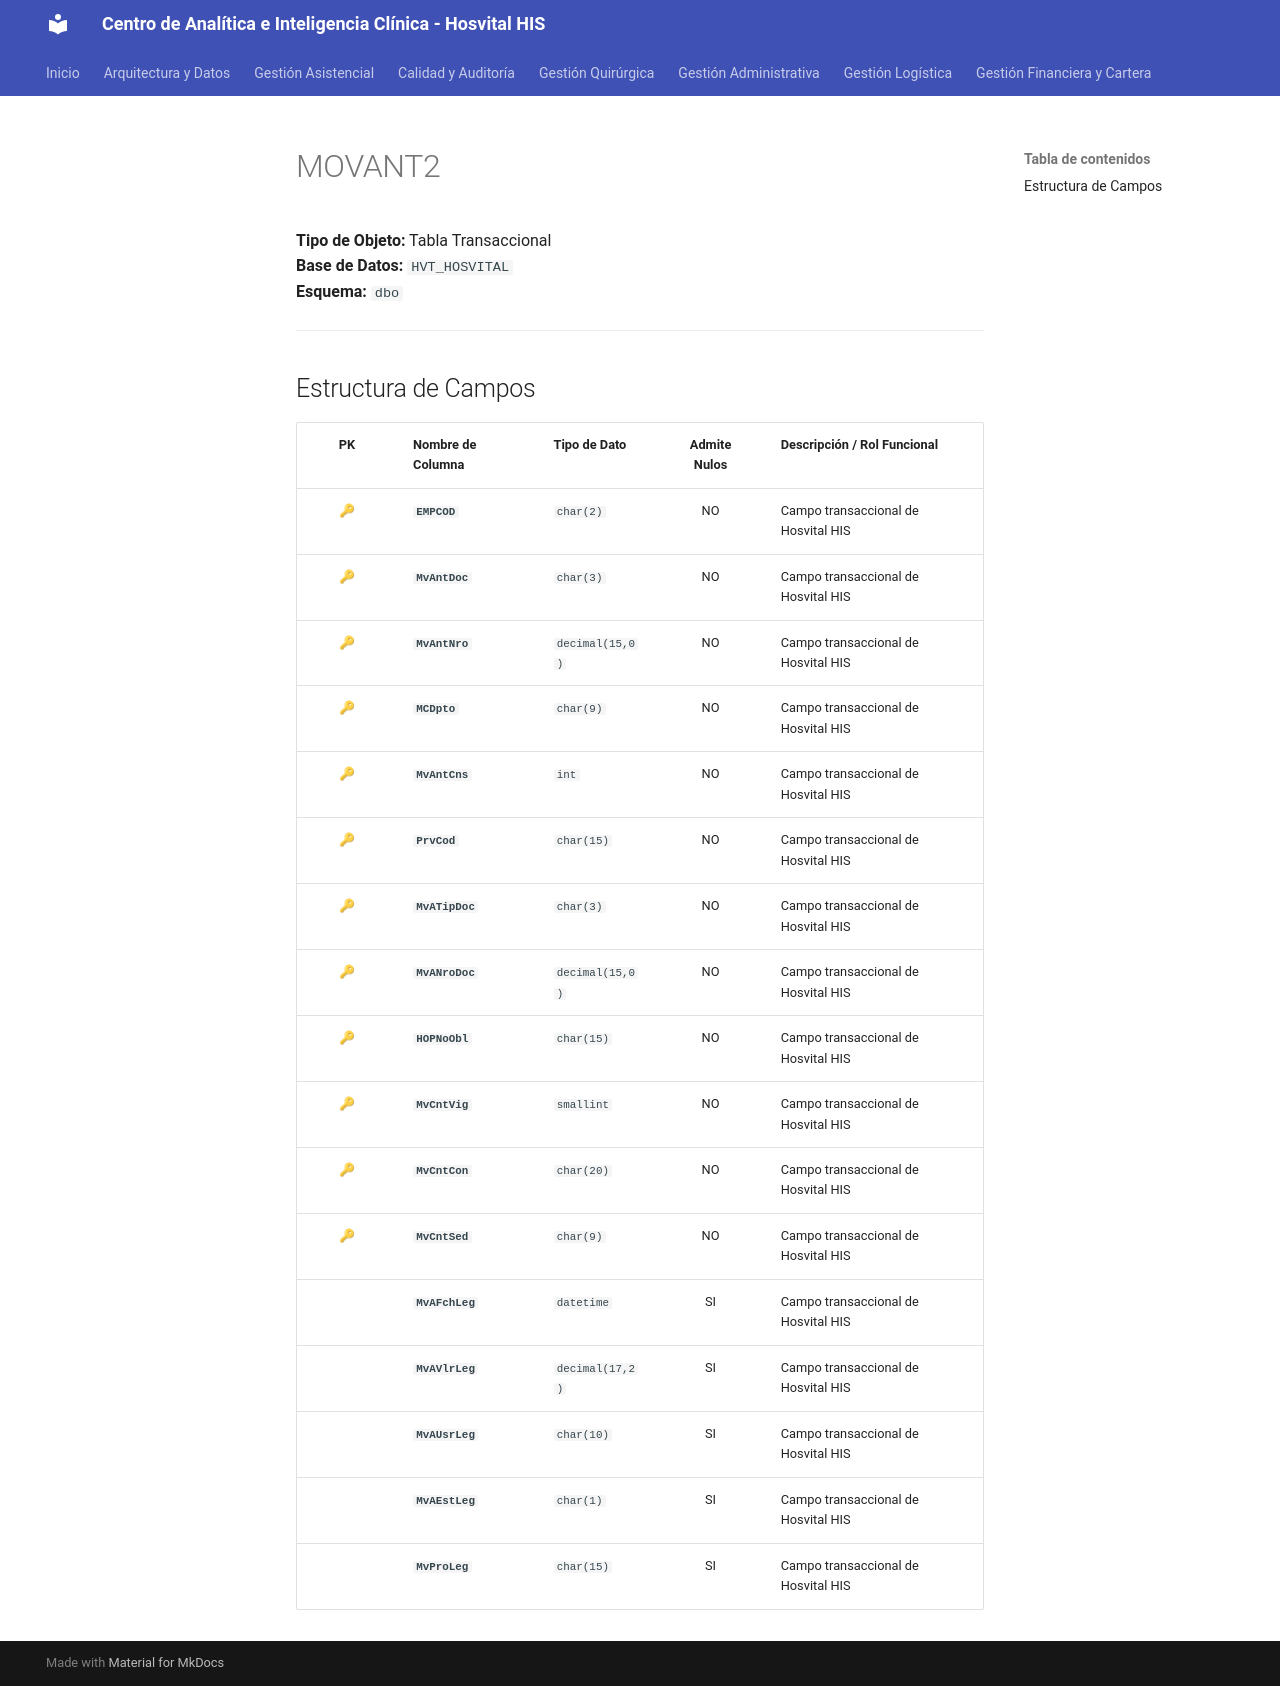

repository: SoporteSaludtech/superset-docs · page: diccionario-general/MOVANT2/index.html · generator: mkdocs

# MOVANT2

**Tipo de Objeto:** Tabla Transaccional  
**Base de Datos:** `HVT_HOSVITAL`  
**Esquema:** `dbo`

---

## Estructura de Campos

| PK | Nombre de Columna | Tipo de Dato | Admite Nulos | Descripción / Rol Funcional |
| :-: | :--- | :--- | :-: | :--- |
| 🔑 | **`EMPCOD`** | `char(2)` | NO | Campo transaccional de Hosvital HIS |
| 🔑 | **`MvAntDoc`** | `char(3)` | NO | Campo transaccional de Hosvital HIS |
| 🔑 | **`MvAntNro`** | `decimal(15,0)` | NO | Campo transaccional de Hosvital HIS |
| 🔑 | **`MCDpto`** | `char(9)` | NO | Campo transaccional de Hosvital HIS |
| 🔑 | **`MvAntCns`** | `int` | NO | Campo transaccional de Hosvital HIS |
| 🔑 | **`PrvCod`** | `char(15)` | NO | Campo transaccional de Hosvital HIS |
| 🔑 | **`MvATipDoc`** | `char(3)` | NO | Campo transaccional de Hosvital HIS |
| 🔑 | **`MvANroDoc`** | `decimal(15,0)` | NO | Campo transaccional de Hosvital HIS |
| 🔑 | **`HOPNoObl`** | `char(15)` | NO | Campo transaccional de Hosvital HIS |
| 🔑 | **`MvCntVig`** | `smallint` | NO | Campo transaccional de Hosvital HIS |
| 🔑 | **`MvCntCon`** | `char(20)` | NO | Campo transaccional de Hosvital HIS |
| 🔑 | **`MvCntSed`** | `char(9)` | NO | Campo transaccional de Hosvital HIS |
|  | **`MvAFchLeg`** | `datetime` | SI | Campo transaccional de Hosvital HIS |
|  | **`MvAVlrLeg`** | `decimal(17,2)` | SI | Campo transaccional de Hosvital HIS |
|  | **`MvAUsrLeg`** | `char(10)` | SI | Campo transaccional de Hosvital HIS |
|  | **`MvAEstLeg`** | `char(1)` | SI | Campo transaccional de Hosvital HIS |
|  | **`MvProLeg`** | `char(15)` | SI | Campo transaccional de Hosvital HIS |
